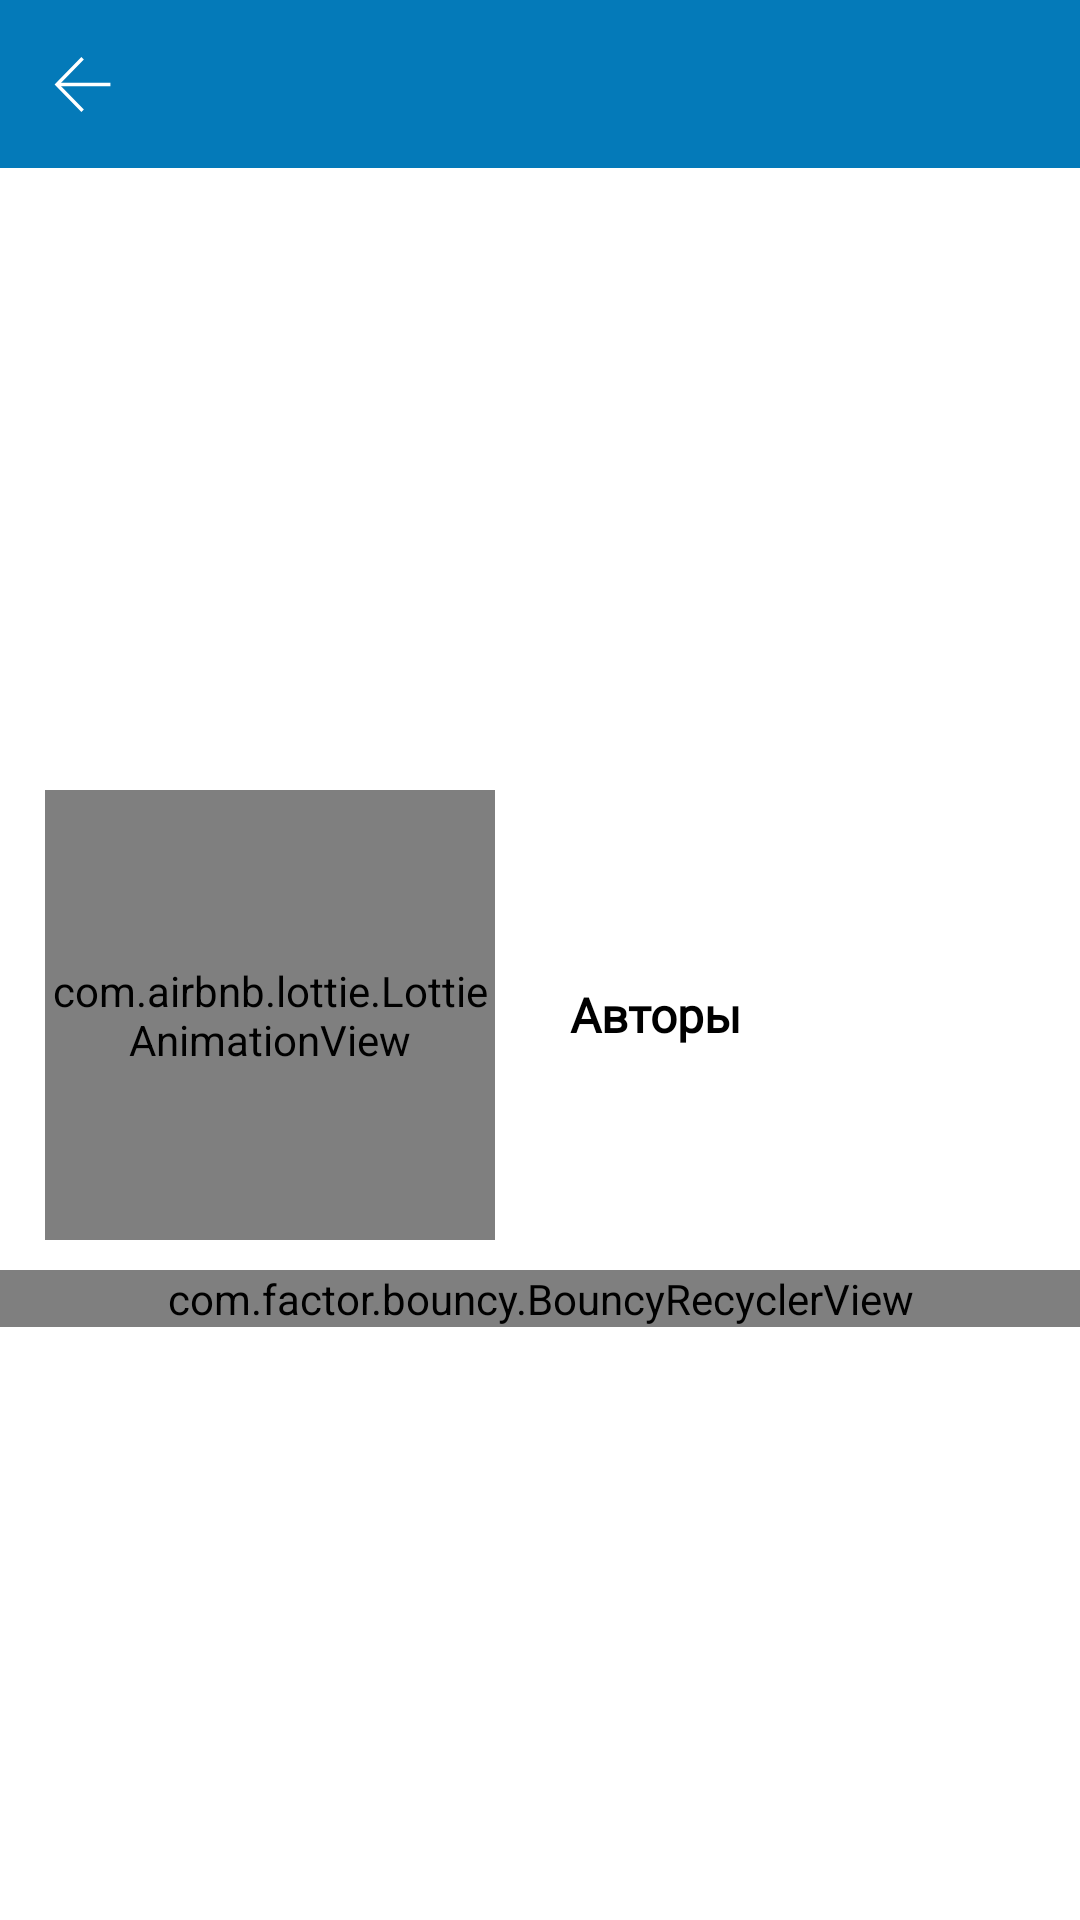

Here is an Android app screen rendered from its layout file. Give the layout XML and the strings, colors and styles it references.
<!-- AndroidManifest.xml: application theme Theme.MultimediaKompleks -->
<!-- res/layout/fragment_mualliflar.xml -->
<?xml version="1.0" encoding="utf-8"?>
<LinearLayout xmlns:android="http://schemas.android.com/apk/res/android"
    xmlns:app="http://schemas.android.com/apk/res-auto"
    xmlns:tools="http://schemas.android.com/tools"
    android:layout_width="match_parent"
    android:layout_height="match_parent"
    tools:context=".fragment.department.MualliflarFragment">

    <androidx.constraintlayout.widget.ConstraintLayout
        android:layout_width="match_parent"
        android:layout_height="match_parent">


        <LinearLayout
            android:id="@+id/first"
            android:layout_width="match_parent"
            android:layout_height="?actionBarSize"
            android:background="@color/blue2"
            android:orientation="horizontal"
            app:layout_constraintBottom_toTopOf="@id/second"
            app:layout_constraintLeft_toLeftOf="parent"
            app:layout_constraintRight_toRightOf="parent"
            app:layout_constraintTop_toTopOf="parent">


            <androidx.constraintlayout.widget.ConstraintLayout
                android:layout_width="match_parent"
                android:layout_height="match_parent">

                <ImageView
                    android:id="@+id/back_btn"
                    android:layout_width="35dp"
                    android:layout_height="35dp"
                    android:layout_marginStart="10dp"
                    android:padding="8sp"
                    android:src="@drawable/ic_back"
                    app:layout_constraintBottom_toBottomOf="parent"
                    app:layout_constraintLeft_toLeftOf="parent"
                    app:layout_constraintTop_toTopOf="parent" />

            </androidx.constraintlayout.widget.ConstraintLayout>

        </LinearLayout>

        <LinearLayout
            android:id="@+id/second"
            android:layout_width="match_parent"
            android:layout_height="0dp"
            android:gravity="center"
            android:orientation="vertical"
            app:layout_constraintBottom_toBottomOf="parent"
            app:layout_constraintLeft_toLeftOf="parent"
            app:layout_constraintRight_toRightOf="parent"
            app:layout_constraintTop_toBottomOf="@id/first">


            <LinearLayout
                android:layout_width="match_parent"
                android:layout_height="wrap_content"
                android:orientation="horizontal">

                <LinearLayout
                    android:layout_width="match_parent"
                    android:layout_height="match_parent"
                    android:layout_weight="1"
                    android:gravity="center"
                    android:padding="10dp">

                    <com.airbnb.lottie.LottieAnimationView
                        android:id="@+id/animationView"
                        android:layout_width="150dp"
                        android:layout_height="150dp"
                        app:lottie_autoPlay="true"
                        app:lottie_fileName="authors.json"
                        app:lottie_loop="true"
                        app:lottie_repeatMode="restart"
                        app:lottie_speed="1.5" />

                </LinearLayout>

                <LinearLayout
                    android:layout_width="match_parent"
                    android:layout_height="match_parent"
                    android:layout_gravity="center"
                    android:layout_weight="1"
                    android:gravity="center">

                    <TextView
                        android:id="@+id/name"
                        android:layout_width="match_parent"
                        android:layout_height="wrap_content"
                        android:fontFamily="@font/poppins_medium"
                        android:gravity="center_vertical"
                        android:padding="10dp"
                        android:text="Авторы"
                        android:textColor="@color/black"
                        android:textSize="16sp"
                        android:textStyle="bold" />

                </LinearLayout>

            </LinearLayout>

            <com.factor.bouncy.BouncyRecyclerView
                android:id="@+id/rv_users"
                android:layout_width="match_parent"
                android:layout_height="wrap_content"
                app:layoutManager="androidx.recyclerview.widget.LinearLayoutManager"
                tools:itemCount="2"
                tools:listitem="@layout/item_users" />


        </LinearLayout>


    </androidx.constraintlayout.widget.ConstraintLayout>


</LinearLayout>
<!-- res/layout/item_users.xml (included above) -->
<?xml version="1.0" encoding="utf-8"?>
<LinearLayout xmlns:android="http://schemas.android.com/apk/res/android"
    xmlns:app="http://schemas.android.com/apk/res-auto"
    android:layout_width="match_parent"
    android:layout_height="wrap_content"
    android:orientation="vertical">


    <androidx.cardview.widget.CardView
        android:layout_width="match_parent"
        android:layout_height="wrap_content"
        android:layout_margin="10dp"
        app:cardCornerRadius="16dp"
        app:cardElevation="5dp">

        <LinearLayout
            android:layout_width="match_parent"
            android:layout_height="match_parent"
            android:background="@drawable/back_theme_ripple"
            android:orientation="vertical">

            <LinearLayout
                android:layout_width="match_parent"
                android:layout_height="match_parent"
                android:layout_weight="1"
                android:orientation="horizontal">

                <androidx.constraintlayout.widget.ConstraintLayout
                    android:layout_width="match_parent"
                    android:layout_height="match_parent">

                    <de.hdodenhof.circleimageview.CircleImageView
                        android:id="@+id/picture"
                        android:layout_width="120dp"
                        android:layout_height="120dp"
                        android:layout_margin="10dp"
                        android:src="@drawable/ic_saida"
                        app:civ_border_color="@color/white"
                        app:civ_border_width="2dp"
                        app:layout_constraintBottom_toBottomOf="parent"
                        app:layout_constraintLeft_toLeftOf="parent"
                        app:layout_constraintRight_toLeftOf="@id/name"
                        app:layout_constraintTop_toTopOf="parent" />

                    <TextView
                        android:id="@+id/name"
                        android:layout_width="0dp"
                        android:layout_height="wrap_content"
                        android:fontFamily="@font/poppins_medium"
                        android:gravity="center_vertical"
                        android:padding="10dp"
                        android:text="Saida Saida Saida SaidaSaidaSaidav  vSaidavSaidavv SaidaSaidaSaidaSaidaSaidaSaida"
                        android:textColor="@color/white"
                        android:textSize="16sp"
                        android:textStyle="bold"
                        app:layout_constraintBottom_toBottomOf="parent"
                        app:layout_constraintLeft_toRightOf="@id/picture"
                        app:layout_constraintRight_toRightOf="parent"
                        app:layout_constraintTop_toTopOf="parent" />

                </androidx.constraintlayout.widget.ConstraintLayout>


            </LinearLayout>

            <LinearLayout
                android:layout_width="match_parent"
                android:layout_height="match_parent"
                android:layout_weight="1"
                android:orientation="vertical">

                <View
                    android:layout_width="match_parent"
                    android:layout_height="1dp"
                    android:layout_margin="10dp"
                    android:background="#F6F6F6" />


                <TextView
                    android:id="@+id/info"
                    android:layout_width="match_parent"
                    android:layout_height="wrap_content"
                    android:fontFamily="@font/poppins_medium"
                    android:gravity="center_vertical"
                    android:padding="10dp"
                    android:text="Saida Saida Saida SaidaSaidaSaidav  vSaidavSaidavv SaidaSaidaSaidaSaidaSaidaSaida"
                    android:textColor="@color/white"
                    android:textSize="12sp"
                    android:textStyle="normal"
                    app:layout_constraintBottom_toBottomOf="parent"
                    app:layout_constraintLeft_toRightOf="@id/picture"
                    app:layout_constraintRight_toRightOf="parent"
                    app:layout_constraintTop_toTopOf="parent" />

            </LinearLayout>

        </LinearLayout>
    </androidx.cardview.widget.CardView>

</LinearLayout>
<!-- resources referenced by this layout -->
<resources>
  <color name="black">#FF000000</color>
  <color name="blue2">#047AB9</color>
  <color name="white">#FFFFFFFF</color>
  <!-- drawable ic_back (drawable) -->
  <vector xmlns:android="http://schemas.android.com/apk/res/android"
      android:width="1000dp"
      android:height="1000dp"
      android:viewportWidth="1000"
      android:viewportHeight="1000">
    <path
        android:fillColor="@color/white"
        android:pathData="M71.9,468.5H990v61.2H71.9V468.5L71.9,468.5z"/>
    <path
        android:fillColor="@color/white"
        android:pathData="M480.4,981.4L10,499L480.4,18.6l43.7,42.8L95.6,499.1l428.6,439.6L480.4,981.4z"/>
  </vector>
  <style name="Theme.MultimediaKompleks" parent="Theme.MaterialComponents.DayNight.NoActionBar">
          
          <item name="colorPrimary">@color/purple_500</item>
          <item name="colorPrimaryVariant">@color/purple_700</item>
          <item name="colorOnPrimary">@color/white</item>
          
          <item name="colorSecondary">@color/teal_200</item>
          <item name="colorSecondaryVariant">@color/teal_700</item>
          <item name="colorOnSecondary">@color/black</item>
          
          <item name="android:statusBarColor" tools:targetApi="l">?attr/colorPrimaryVariant</item>
          
      </style>
  <color name="purple_500">#FF6200EE</color>
  <color name="purple_700">#000000</color>
  <color name="teal_200">#02A1F6</color>
  <color name="teal_700">#FF018786</color>
</resources>
